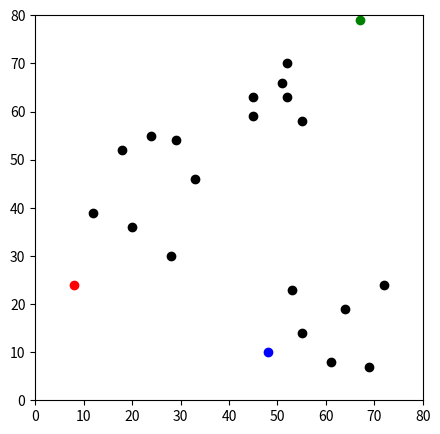
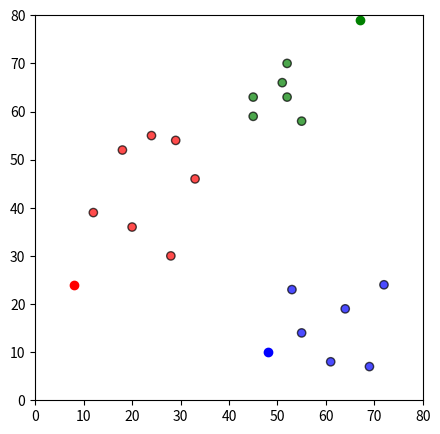
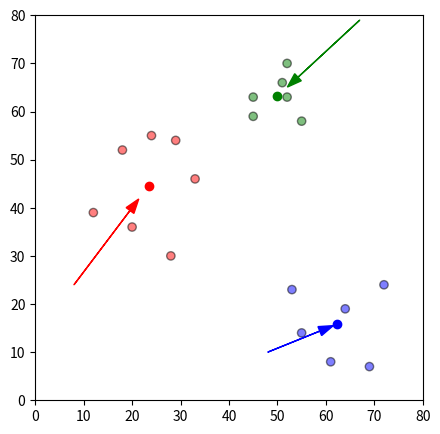

Here is the Python script that generated these plots, in order:
# -*- coding: utf-8 -*-
"""
Created on Wed Jan 29 02:39:47 2020

@author: RPS
"""

# -*- coding: utf-8 -*-
"""
Created on Thu Jul 20 05:52:07 2017

@author: BALASUBRAMANIAM
"""

## Initialisation

import pandas as pd
import numpy as np
import matplotlib.pyplot as plt
import random

df = pd.DataFrame({
    'x': [12, 20, 28, 18, 29, 33, 24, 45, 45, 52, 51, 52, 55, 53, 55, 61, 64, 69, 72],
    'y': [39, 36, 30, 52, 54, 46, 55, 59, 63, 70, 66, 63, 58, 23, 14, 8, 19, 7, 24]
})


np.random.seed(100)
k = 3
# centroids[i] = [x, y]
centroids = {
    i+1: [np.random.randint(0, 80), np.random.randint(0, 80)]
    for i in range(k)
}
print(centroids)    

fig = plt.figure(figsize=(5, 5))
plt.scatter(df['x'], df['y'], color='k')
colmap = {1: 'r', 2: 'g', 3: 'b'}
for i in centroids.keys():
    plt.scatter(*centroids[i], color=colmap[i])
plt.xlim(0, 80)
plt.ylim(0, 80)
plt.show()


def assignment(df, centroids):
    for i in centroids.keys():
        # sqrt((x1 - x2)^2 - (y1 - y2)^2)
        df['distance_from_{}'.format(i)] = (
            np.sqrt(
                (df['x'] - centroids[i][0]) ** 2
                + (df['y'] - centroids[i][1]) ** 2
            )
        )
    centroid_distance_cols = ['distance_from_{}'.format(i) for i in centroids.keys()]
    df['closest'] = df.loc[:, centroid_distance_cols].idxmin(axis=1)
    df['closest'] = df['closest'].map(lambda x: int(x.lstrip('distance_from_')))
    df['color'] = df['closest'].map(lambda x: colmap[x])
    return df

df = assignment(df, centroids)
#print(df)

fig = plt.figure(figsize=(5, 5))
plt.scatter(df['x'], df['y'], color=df['color'], alpha=0.7, edgecolor='k')
for i in centroids.keys():
    plt.scatter(*centroids[i], color=colmap[i])
plt.xlim(0, 80)
plt.ylim(0, 80)
plt.show()





import copy

old_centroids = copy.deepcopy(centroids)

def update(k):
    for i in centroids.keys():
        centroids[i][0] = np.mean(df[df['closest'] == i]['x'])
        centroids[i][1] = np.mean(df[df['closest'] == i]['y'])
    return k

for r in range(1):
   old_centroids = copy.deepcopy(centroids) 
   centroids = update(centroids)
    
   fig = plt.figure(figsize=(5, 5))
   ax = plt.axes()
   plt.scatter(df['x'], df['y'], color=df['color'], alpha=0.5, edgecolor='k')
   for i in centroids.keys():
       plt.scatter(*centroids[i], color=colmap[i])
   plt.xlim(0, 80)
   plt.ylim(0, 80)
   for i in old_centroids.keys():
       old_x = old_centroids[i][0]
       old_y = old_centroids[i][1]
       dx = (centroids[i][0] - old_centroids[i][0]) * 0.75 #positioning arrow
       dy = (centroids[i][1] - old_centroids[i][1]) * 0.75 #positioning arrow
       ax.arrow(old_x, old_y, dx, dy, head_width=2, head_length=3, fc=colmap[i], ec=colmap[i])
plt.show()
